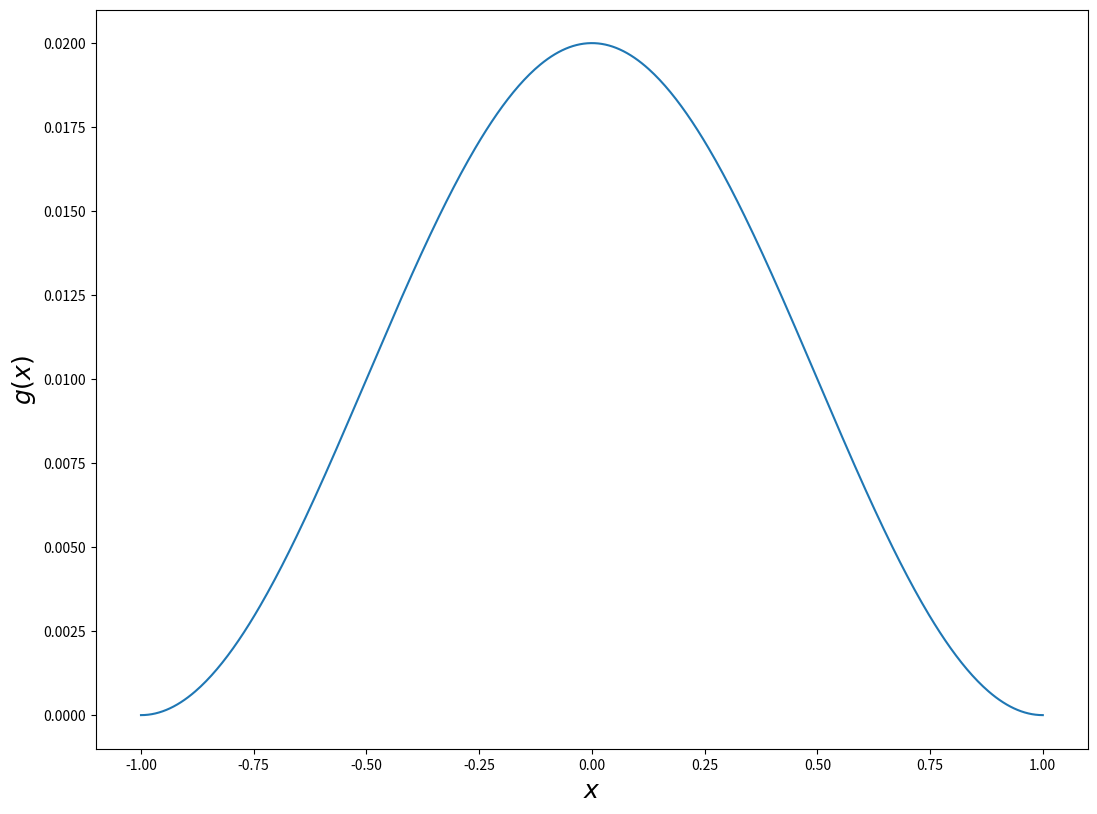

The matplotlib source for this figure:
"""
Este script tiene todas las funciones necesarias para correr la implementacion
tanto de la ecuacion para los campos reflejados como la de los campos transmitidos.
Lo mejor es ir corriendo celda por celda. 
Aca el perfil es introducido mediante una funcion analitica y la iluminacion es haz gaussiano.
"""
#%%
import numpy as np
import cmath
from scipy.integrate import quad
import matplotlib.pyplot as plt
import time
from itertools import repeat
from scipy import interpolate
#%% #parametros constitutivos, modo de polarizacion y angulo de incidencia
epsilon_1=1
mu_1=1
epsilon_2=3
mu_2=1
#tita=0
tita=30*np.pi/180 # el valor hay que ponerlo en grados y lo convierte a radianes
sigma_1=1 # =mu es TE, =epsilon es TM
sigma_2=1
#%%  perfil a partir de una funcion analitica
 #Tengo que dar las relaciones entre h,d,lambda
long=1 #longitud de onda 
d=2*long # "periodo" de la sinusoidal
h=0.02*long #altura
a=d  # tama;o total. La igualdad vale solo en el caso particular considerado

k_0=2*np.pi/long
alfa_0 = np.sin(tita)*k_0*((epsilon_1*mu_1)**(0.5))

 #%%   forma del perfil 
def g(x):
    return (1+np.cos(2*np.pi*x/d))*h/2

#%% # plot del perfil esquematico
equis=np.linspace(-a/2,a/2,500)
fig, ax = plt.subplots(figsize=(2*6.4, 2*4.8))

plt.xlabel(r'$x$', fontsize=18)

plt.ylabel(r'$g(x)$', fontsize=18)  
plt.plot(equis,g(equis))


#%%

def integrand_real(x, u, v):
    return (np.exp(-1j*(u*x+v*g(x)))).real
    
def integrand_imag(x, u, v):
    return (np.exp(-1j*(u*x+v*g(x)))).imag

def D(u,v):
    I_R = quad(integrand_real, -a/2, a/2, args=(u,v),limit=100)
    I_I = quad(integrand_imag, -a/2, a/2, args=(u,v),limit=100)
    return (I_R[0]+1j*I_I[0])/(2*np.pi)
#%%
doble_v=4*a
desv=2/doble_v
def A_alfa(alfa):
    return np.exp(-((alfa-alfa_0)/desv)**2)/(desv*np.pi**0.5)

#%%
beta_alfa = lambda alpha,epsilon,mu: cmath.sqrt(epsilon*mu*(k_0**2)-alpha**2) # beta_alfa funciona para el medio 1 y 2 cambiando los epsilon y mu

M_prima_alfa = lambda prima, alfa: ((1-sigma_2/sigma_1)*(prima*alfa+beta_alfa(alfa, epsilon_2, mu_2)*beta_alfa(prima,  epsilon_1, mu_1))+(k_0**2)*(sigma_2*epsilon_1*mu_1/sigma_1-epsilon_2*mu_2))/(beta_alfa(alfa,  epsilon_2, mu_2)-beta_alfa(prima, epsilon_1, mu_1))

def T_m(prima,alfa):
    return M_prima_alfa(prima,alfa)*(D(prima-alfa,beta_alfa(alfa,epsilon_2,mu_2)-beta_alfa(prima,epsilon_1,mu_1))-np.sin(a*(prima-alfa)/2)/((prima-alfa)*np.pi))   

v_T1 = np.vectorize(T_m)

def b_T(prima):
    return -2*sigma_2*beta_alfa(prima,epsilon_1,mu_1)*A_alfa(prima)/sigma_1

N_alfa_prima = lambda  alfa,prima: ((1-sigma_2/sigma_1)*(alfa*prima-beta_alfa(prima,epsilon_2, mu_2)*beta_alfa(alfa,  epsilon_1, mu_1))+(k_0**2)*(sigma_2*epsilon_1*mu_1/sigma_1-epsilon_2*mu_2))/(beta_alfa(prima, epsilon_2, mu_2)+beta_alfa(alfa, epsilon_1, mu_1))
#%%

def cacho_1_real(y, u):
    return (A_alfa(y)*N_alfa_prima(y,u)*np.sin(a*(u-y)/2)/(u-y)).real

def cacho_1_imag(y, u):
    return (A_alfa(y)*N_alfa_prima(y,u)*np.sin(a*(u-y)/2)/(u-y)).imag

    
#%%
def cacho_1(u):
    I_R = quad(cacho_1_real, -np.inf, np.inf , args=(u),limit=2000)
    I_I = quad(cacho_1_imag, -np.inf, np.inf, args=(u),limit=2000)
    return (I_R[0]+1j*I_I[0])/np.pi


#%% CHEQUEO CACHO1. Esto es para verificar que el integrador de la celda de arriba este funcionando bien.
# Esta comentado para no confundir.
#def FUNC(y,u):
#    return A_alfa(y)*N_alfa_prima(y,u)*np.sin(a*(u-y)/2)/(u-y)
#v_FUNC = np.vectorize(FUNC)
#equises=np.arange(-desv*8,desv*8,1/(10*a))
#yses=v_FUNC(equises,34)
#from scipy import integrate
#inted=integrate.simps(yses,x=equises)/np.pi


#%%
def cacho_2_real(x,y, u):
    return (A_alfa(y)*N_alfa_prima(y,u)*np.exp(-1j*((u-y)*x+(beta_alfa(u,epsilon_2,mu_2)+beta_alfa(y,epsilon_1,mu_1))*g(x)))).real

def cacho_2_imag(x,y, u):
    return (A_alfa(y)*N_alfa_prima(y,u)*np.exp(-1j*((u-y)*x+(beta_alfa(u,epsilon_2,mu_2)+beta_alfa(y,epsilon_1,mu_1))*g(x)))).imag

from scipy import integrate

def cacho_2(u):
    I_R = integrate.dblquad(cacho_2_real, -np.inf, np.inf,  -a/2,  a/2,args=[u])
    I_I = integrate.dblquad(cacho_2_imag, -np.inf, np.inf,  -a/2,  a/2,args=[u])
    return -(I_R[0]+1j*I_I[0])/(2*np.pi)

#%% #chequeo CACHO2 
#def FUNC(y,u):
#    return A_alfa(y)*N_alfa_prima(y,u)*D((u-y),(beta_alfa(u,epsilon_2,mu_2)-beta_alfa(y,epsilon_1,mu_1)))
#v_FUNC = np.vectorize(FUNC)
#equises=np.arange(-desv*8,desv*8,1/(10*a))
#yses=v_FUNC(equises,2)
#from scipy import integrate
#inted=-integrate.simps(yses,x=equises)



#%%
def R_m(prima,alfa):
    return M_prima_alfa(alfa,prima)*(D(prima-alfa,beta_alfa(prima,epsilon_2,mu_2)-beta_alfa(alfa,epsilon_1,mu_1))-np.sin(a*(prima-alfa)/2)/((prima-alfa)*np.pi))   

v_R1 = np.vectorize(R_m)

def b_R(prima):
    return A_alfa(prima)*(beta_alfa(prima,epsilon_2,mu_2)-sigma_2*beta_alfa(prima,epsilon_1,mu_1)/sigma_1)+cacho_1(prima)+cacho_2(prima)



#%%



